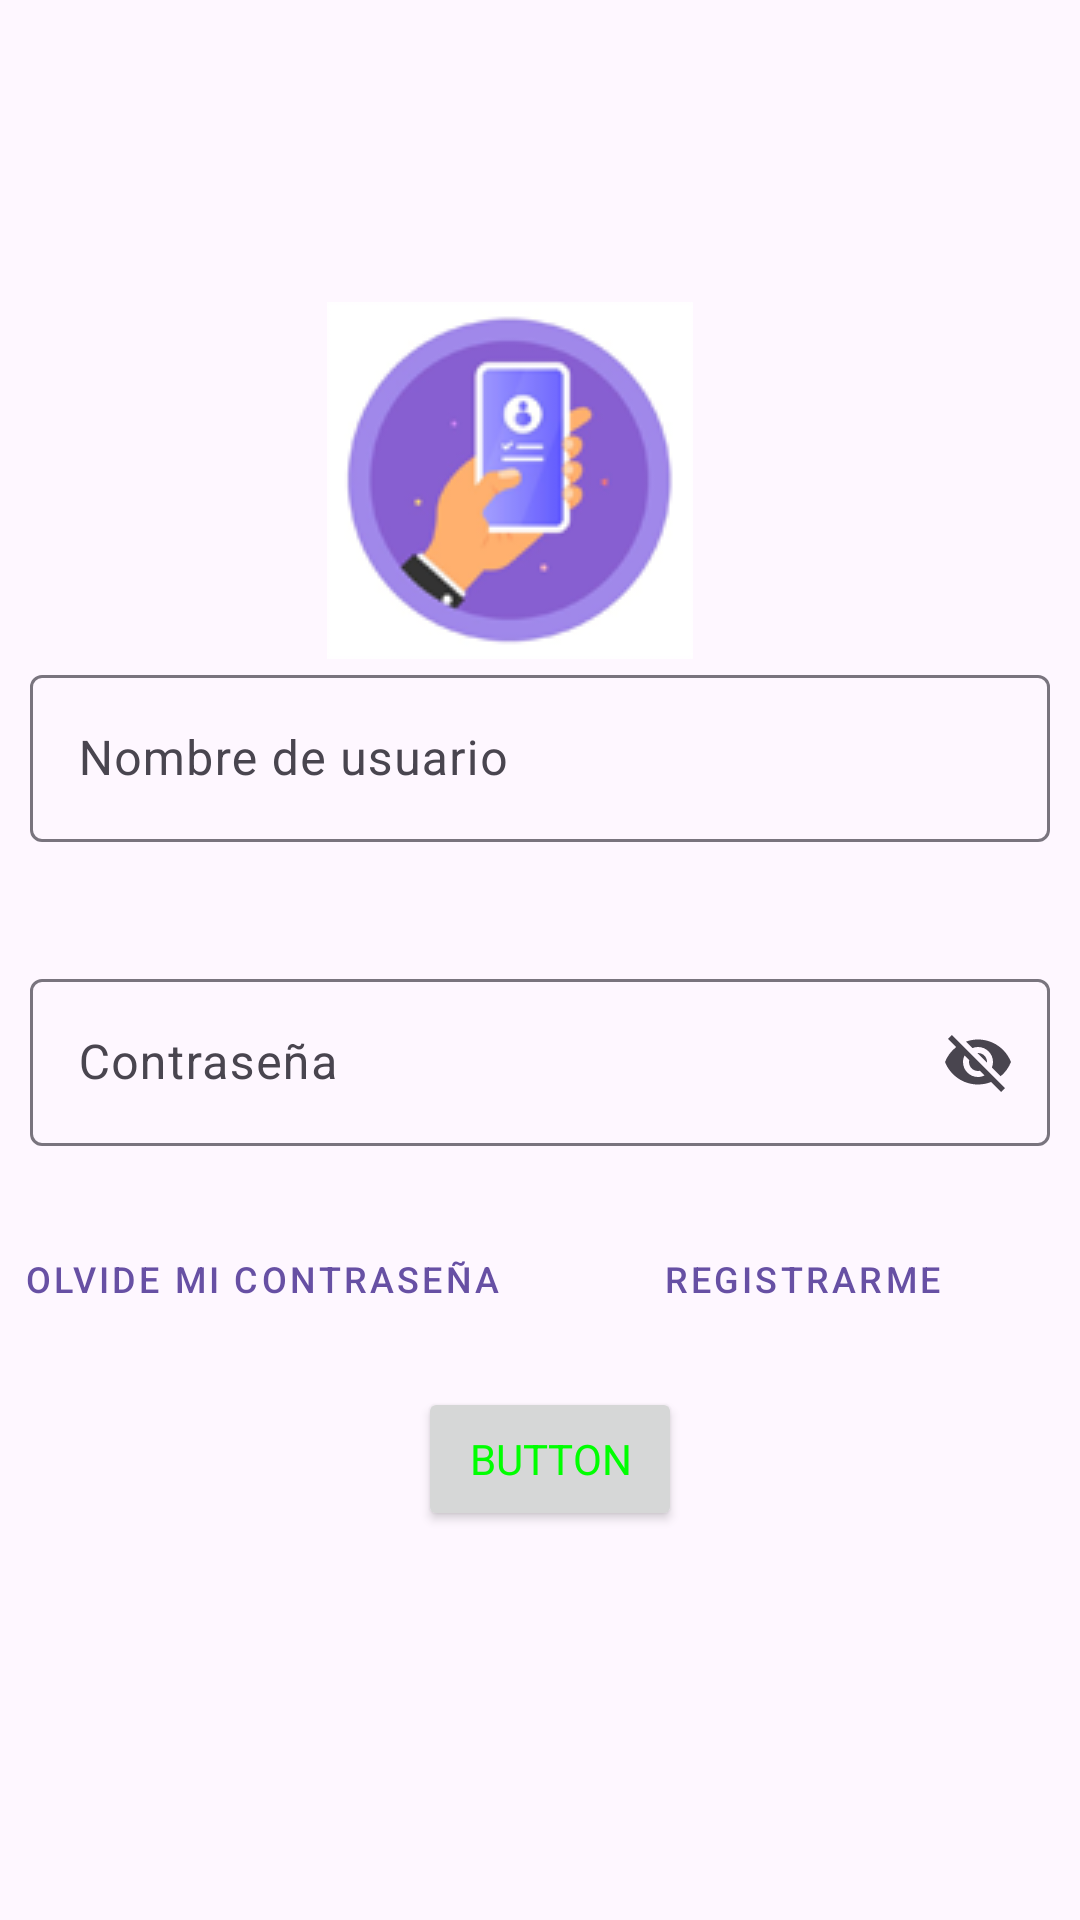

This screen was rendered from an Android layout file. Write that file and the resources it references.
<!-- AndroidManifest.xml: application theme Theme.Interfaces01 -->
<!-- res/layout/activity_main.xml -->
<?xml version="1.0" encoding="utf-8"?>
<layout xmlns:android="http://schemas.android.com/apk/res/android"
    xmlns:app="http://schemas.android.com/apk/res-auto"
    xmlns:tools="http://schemas.android.com/tools">
    <data>

    </data>
<androidx.constraintlayout.widget.ConstraintLayout
    android:layout_width="match_parent"
    android:layout_height="match_parent"
    tools:context=".MainActivity">


    <androidx.constraintlayout.widget.ConstraintLayout
        android:layout_width="0dp"
        android:layout_height="wrap_content"
        app:layout_constraintBottom_toBottomOf="parent"
        app:layout_constraintEnd_toEndOf="parent"
        app:layout_constraintHorizontal_bias="0.571"
        app:layout_constraintStart_toStartOf="parent"
        app:layout_constraintTop_toTopOf="parent"
        app:layout_constraintVertical_bias="0.497">

        <ImageView
            android:id="@+id/imageView"
            android:layout_width="wrap_content"
            android:layout_height="wrap_content"
            app:layout_constraintBottom_toTopOf="@+id/txtUserLayout"
            app:layout_constraintEnd_toEndOf="parent"
            app:layout_constraintHorizontal_bias="0.458"
            app:layout_constraintStart_toStartOf="parent"
            app:layout_constraintTop_toTopOf="parent"
            app:srcCompat="@drawable/user_icon" />

        <com.google.android.material.textfield.TextInputLayout
            android:id="@+id/txtUserLayout"
            android:layout_width="match_parent"
            android:layout_height="wrap_content"
            android:layout_marginStart="10dp"
            android:layout_marginEnd="10dp"
            android:hint="@string/txt_user"
            app:errorEnabled="true"
            app:layout_constraintEnd_toEndOf="parent"
            app:layout_constraintStart_toStartOf="parent"
            app:layout_constraintTop_toBottomOf="@+id/imageView">

            <com.google.android.material.textfield.TextInputEditText
                android:id="@+id/txtUser"
                android:layout_width="match_parent"
                android:layout_height="wrap_content" />
        </com.google.android.material.textfield.TextInputLayout>

        <com.google.android.material.textfield.TextInputLayout
            android:id="@+id/txtPasswdLayout"
            android:layout_width="match_parent"
            android:layout_height="wrap_content"
            android:layout_marginStart="10dp"
            android:layout_marginTop="20dp"
            android:layout_marginEnd="10dp"
            android:hint="@string/txt_passwd"
            app:endIconMode="password_toggle"
            app:errorEnabled="true"
            app:layout_constraintBottom_toTopOf="@+id/btnLogin"
            app:layout_constraintEnd_toEndOf="parent"
            app:layout_constraintStart_toStartOf="parent"
            app:layout_constraintTop_toBottomOf="@+id/txtUserLayout">

            <com.google.android.material.textfield.TextInputEditText
                android:id="@+id/txtPassws"
                android:layout_width="match_parent"
                android:layout_height="wrap_content" />

        </com.google.android.material.textfield.TextInputLayout>


        <Button
            android:id="@+id/btnOlvido"
            style="@style/Widget.MaterialComponents.Button.TextButton"
            android:layout_width="wrap_content"
            android:layout_height="wrap_content"
            android:text="Olvide mi contraseña"
            android:textSize="12sp"
            app:layout_constraintTop_toBottomOf="@+id/txtPasswdLayout"
            tools:layout_editor_absoluteX="10dp" />

        <Button
            android:id="@+id/btnRegistro"
            style="@style/Widget.MaterialComponents.Button.TextButton"
            android:layout_width="wrap_content"
            android:layout_height="wrap_content"
            android:text="Registrarme"
            android:textSize="12sp"
            app:layout_constraintEnd_toEndOf="parent"
            app:layout_constraintStart_toEndOf="@+id/btnOlvido"
            app:layout_constraintTop_toBottomOf="@+id/txtPasswdLayout" />

        <Button
            android:id="@+id/btnLogin"
            android:layout_width="wrap_content"
            android:layout_height="wrap_content"
            android:layout_marginTop="60dp"
            android:layout_marginBottom="28dp"
            android:text="Button"
            style="@style/GreenText"
            app:layout_constraintBottom_toBottomOf="parent"
            app:layout_constraintEnd_toEndOf="parent"
            app:layout_constraintHorizontal_bias="0.512"
            app:layout_constraintStart_toStartOf="parent"
            app:layout_constraintTop_toBottomOf="@+id/txtPasswdLayout" />

    </androidx.constraintlayout.widget.ConstraintLayout>


</androidx.constraintlayout.widget.ConstraintLayout>
</layout>
<!-- resources referenced by this layout -->
<resources>
  <!-- drawable user_icon: png bitmap (drawable, 14812 bytes) -->
  <string name="txt_passwd">Contraseña</string>
  <string name="txt_user">Nombre de usuario</string>
  <style name="GreenText" parent="TextAppearance.AppCompat">
          <item name="android:textColor">#00FF00</item>
      </style>
  <style name="Theme.Interfaces01" parent="Base.Theme.Interfaces01" />
  <style name="Base.Theme.Interfaces01" parent="Theme.Material3.DayNight.NoActionBar">
          
          
      </style>
</resources>
